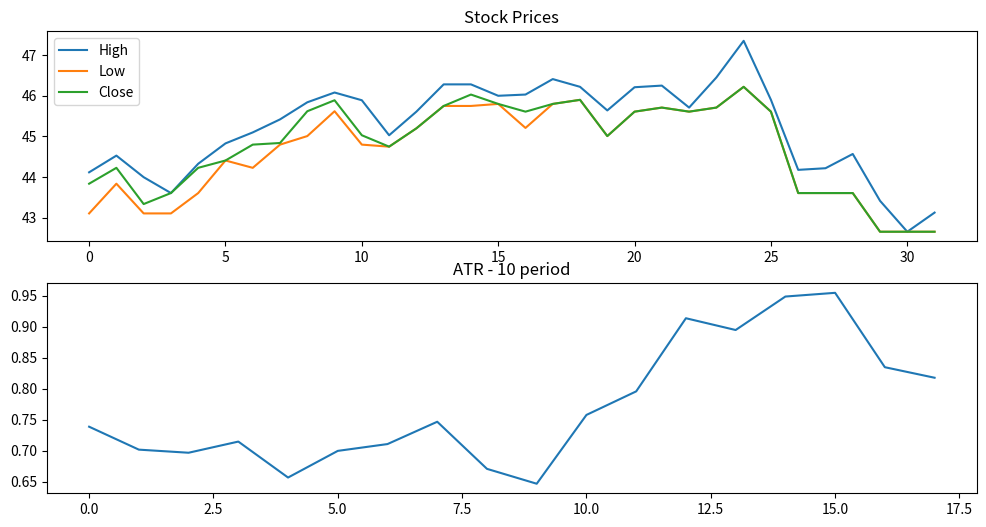

Recreate this plot in Python.
import matplotlib.pyplot as plt

class AverageTrueRange:
    """
    Average True Range (ATR) is a technical analysis indicator that measures market volatility by decomposing the entire range of an asset price for that period.
    
    Parameters:
        period (int): The period for which ATR needs to be calculated.
    """
    def __init__(self, period=14, high_prices=None, low_prices=None, close_prices=None):
        self.ATR = None
        self.ATR_values = []
        self.period = period
        self.high_prices = high_prices if high_prices is not None else []
        self.low_prices = low_prices if low_prices is not None else []
        self.close_prices = close_prices if close_prices is not None else []
        if len(self.high_prices) > self.period:
            self.calculate()

    def calculate(self):
        """
        Calculate the Average True Range (ATR) of a stock.
        """
        if len(self.high_prices) < self.period:
            raise Exception("Not enough data points to calculate ATR")
        true_ranges = []
        for i in range(len(self.high_prices)-self.period,len(self.high_prices)):
            high_low_range = self.high_prices[i] - self.low_prices[i]
            high_close_range = abs(self.high_prices[i] - self.close_prices[i - 1])
            low_close_range = abs(self.low_prices[i] - self.close_prices[i - 1])
            true_range = max(high_low_range, high_close_range, low_close_range)
            true_ranges.append(true_range)
        self.ATR =  sum(true_ranges) / len(true_ranges)
        self.ATR_values.append(self.ATR)
        
    def add_data_point(self, high, low, close):
        """
        Add a new price to the data list and recalculate the ATR.
        
        Parameters:
            high (float): The latest high price.
            low (float): The latest low price.
            close (float): The latest close price.
            
        Returns:
            null: The ATR is stored in the ATR attribute."""
            
        self.high_prices.append(high)
        self.low_prices.append(low)
        self.close_prices.append(close)
        if len(self.high_prices) > self.period:
            self.calculate()
    
    def get_ATR(self):
        """Return the current ATR value."""
        return self.ATR
    
    def plot_show(self):
        """Plot the ATR values."""
        fig, (ax1, ax2) = plt.subplots(2, 1, figsize=(12, 6))
        ax1.set_title('Stock Prices')
        ax1.plot(self.high_prices, label='High')
        ax1.plot(self.low_prices, label='Low')
        ax1.plot(self.close_prices, label='Close')
        ax1.legend(loc='upper left')
        ax2.set_title('ATR - {} period'.format(self.period))
        ax2.plot(self.ATR_values, label='ATR')
        plt.show()
        return
        
    def plot_save(self, filename):
        """Save the ATR values plot to a file."""
        fig, (ax1, ax2) = plt.subplots(2, 1, figsize=(12, 6))
        ax1.set_title('Stock Prices')
        ax1.plot(self.high_prices, label='High')
        ax1.plot(self.low_prices, label='Low')
        ax1.plot(self.close_prices, label='Close')
        ax1.legend(loc='upper left')
        ax2.set_title('ATR - {} period'.format(self.period))
        ax2.plot(self.ATR_values, label='ATR')
        plt.savefig(filename)
        plt.close()
        return
    
    
# prices = [44.12, 44.53, 44 , 43.61, 44.33, 44.83, 45.1 , 45.42, 45.84, 46.08, 45.89, 45.03, 45.61, 46.28, 46.28]
# added = [46 , 46.03, 46.41, 46.22, 45.64, 46.21, 46.25, 45.71, 46.45,  47.35, 45.90, 44.18, 44.22, 44.57, 43.42, 42.66, 43.13]

high_prices = [44.12, 44.53, 44 , 43.61, 44.33, 44.83, 45.1 , 45.42, 45.84, 46.08, 45.89, 45.03, 45.61, 46.28, 46.28]
low_prices = [43.11, 43.84, 43.11, 43.11, 43.61, 44.41, 44.23, 44.8 , 45.01, 45.62, 44.8 , 44.75, 45.2 , 45.75, 45.75]
close_prices = [43.84, 44.23, 43.34, 43.61, 44.23, 44.41, 44.8 , 44.84, 45.62, 45.89, 45.03, 44.75, 45.2 , 45.75, 46.03]

add_high = [46 , 46.03, 46.41, 46.22, 45.64, 46.21, 46.25, 45.71, 46.45,  47.35, 45.90, 44.18, 44.22, 44.57, 43.42, 42.66, 43.13]
add_low = [45.80, 45.21, 45.80, 45.90, 45.01, 45.61, 45.71, 45.61, 45.71, 46.22, 45.61, 43.61, 43.61, 43.61, 42.66, 42.66, 42.66]
add_close = [45.80, 45.61, 45.80, 45.90, 45.01, 45.61, 45.71, 45.61, 45.71, 46.22, 45.61, 43.61, 43.61, 43.61, 42.66, 42.66, 42.66]

ema = AverageTrueRange(10, high_prices, low_prices, close_prices)
for i in range(len(add_high)):
    ema.add_data_point(add_high[i], add_low[i], add_close[i])
    
print(ema.ATR_values)

ema.plot_show()